Run: headless pygame with SDL's dummy video driver; simulated clock (each Clock.tick advances the game by its frame time, no real sleeping); random seed 0; keys injected as events and as key.get_pressed() state; no mouse input.
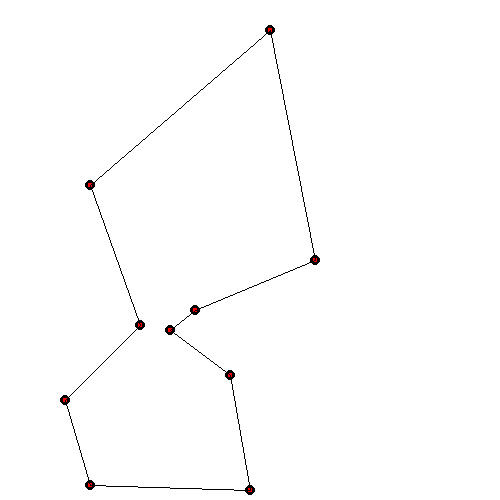
Frame 1 of 4 · flips 1–60 · no input
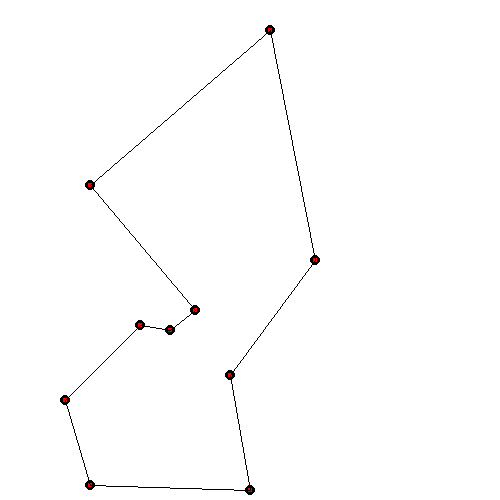
Frame 2 of 4 · flips 61–180 · tapped SPACE, RETURN · held RIGHT (→), D
Frame 3 of 4 · flips 181–300 · held DOWN (↓), S · screen unchanged from frame 2, image omitted
Frame 4 of 4 · flips 301–420 · held LEFT (←), A, UP (↑), W · screen unchanged from frame 3, image omitted

The pygame program that drew these frames:

import functools as ft
import pygame as pg
import random as r
import math
import time
import sys

win = pg.display.set_mode((500,500))

WHITE = (255, 255, 255)
RED = (255, 0, 0)
GREEN = (0, 255, 0)
BLUE = (0, 0, 255)
BLACK = (0,0,0)

NCITIES = 10
NANTS = 100
DT = 0

running = True

@ft.cache
def dist(a, b):
    dx = a[0]-b[0]
    dy = a[1]-b[1]
    return math.sqrt(dx*dx+dy*dy)



cities = []
ants = []

trails = {}

phers = {}

lastBestPath = NCITIES*200
lastBestRoute = cities.copy()



class City:
    def __init__(self, x, y, weight):
        self.x = x
        self.y = y
        self.weight = weight

class Ant:
    def __init__(self, rootCity, cities, distPower, pherPower):
        self.rc = rootCity
        self.c = rootCity
        self.cities = cities
        self.distPower = distPower
        self.pherPower = pherPower
        self.visited = [rootCity]
        self.done = False
        self.pLen = 0
    @property
    def x(self): return self.c.x
    @property
    def y(self): return self.c.y
    def tick(self):
        if len(self.visited)==NCITIES:
            # trails[(self.c, self.rc)] = 0.5
            self.c = self.rc
            self.done = True
            return 
        cities = [c for c in self.cities if c not in self.visited]
        dists = [dist((self.x, self.y), (c.x, c.y)) for c in cities]
        weights = []
        for i in range(len(cities)):
            weight = (1/dists[i])**self.distPower if dists[i]!=0 else 0
            if (self.c, cities[i]) in phers.keys():
                weight += phers[(self.c, cities[i])]**self.pherPower
                sys.stdout.flush()
            weights.append(weight)
        nextCity = r.choices(cities, weights)[0]
        # trails[(self.c, nextCity)] = 0.5
        self.pLen += dist((self.c.x, self.c.y), (nextCity.x, nextCity.y))
        self.c = nextCity
        self.visited.append(self.c)
    def reset(self):
        self.c = self.rc
        self.visited = [self.rc]
        self.done = False
        self.pLen = 0



def reset():
    for ant in ants:
        ant.reset()

def pherGen():
    global trails, lastBestRoute, lastBestPath
    trails = {}
    bestRoute = lastBestRoute
    bestPath = lastBestPath
    for ant in ants:
        if bestPath == -1 or ant.pLen < bestPath:
            bestRoute = ant.visited
            bestPath = ant.pLen
    if bestPath != lastBestPath: print("New best:", bestPath)
    lastBestPath = bestPath
    lastBestRoute = bestRoute
    for idx in range(len(bestRoute)):
        trails[(bestRoute[idx-1], bestRoute[idx])] = 1
        # if (bestRoute[idx-1], bestRoute[idx]) in phers.keys():
        #     phers[(bestRoute[idx-1], bestRoute[idx])] += 0.1
        # else:
        phers[(bestRoute[idx-1], bestRoute[idx])] = 1/bestPath # Tab this in if the if-else is uncommented

def tick():
    if ants[0].done:
        pherGen()
        reset()
        return
    for ant in ants:
        ant.tick()
        
def reload():
    print('-'*25+'RESET'+'-'*25)
    global ants, cities, lastBestPath, lastBestRoute
    cities = [City(r.randint(1, 100), r.randint(1, 100), 5) for _ in range(NCITIES)]
    ants = [Ant(r.choice(cities), cities, 0.5, 0.5) for _ in range(NANTS)]
    lastBestPath = NCITIES*200
    lastBestRoute = cities.copy()
    
def draw():
    win.fill(WHITE)
    for city in cities:
        pg.draw.circle(win, BLACK, (5*city.x, 5*city.y), 5)
    for ant in ants:
        pg.draw.rect(win, RED, pg.rect.Rect(5*ant.x-2, 5*ant.y-2, 4, 4))
    for tpl, weight in trails.items():
        pg.draw.line(win, (255-255*weight, 255-255*weight, 255-255*weight), (5*tpl[0].x, 5*tpl[0].y), (5*tpl[1].x, 5*tpl[1].y))

reload()

prev = time.time()

while running:
    if DT==0: tick()
    elif time.time()-prev >= DT:
        tick()
        prev = time.time()
    draw()
    pg.display.flip()
    for e in pg.event.get():
        if e.type == pg.KEYDOWN:
            if pg.key.name(e.key) == 'q':
                for a in ants: a.distPower += 0.05
                print("DistPower is now", ants[0].distPower)
            if pg.key.name(e.key) == 'a':
                for a in ants: a.distPower -= 0.05
                print("DistPower is now", ants[0].distPower)
            if pg.key.name(e.key) == 'w':
                for a in ants: a.pherPower += 0.05
                print("PherPower is now", ants[0].pherPower)
            if pg.key.name(e.key) == 's':
                for a in ants: a.pherPower -= 0.05
                print("PherPower is now", ants[0].pherPower)
            if pg.key.name(e.key) == 'r':
                reload()
            # if pg.key.name(e.key) == 'space':
            #     tick()
        if e.type == pg.QUIT: running = False

pg.quit()
